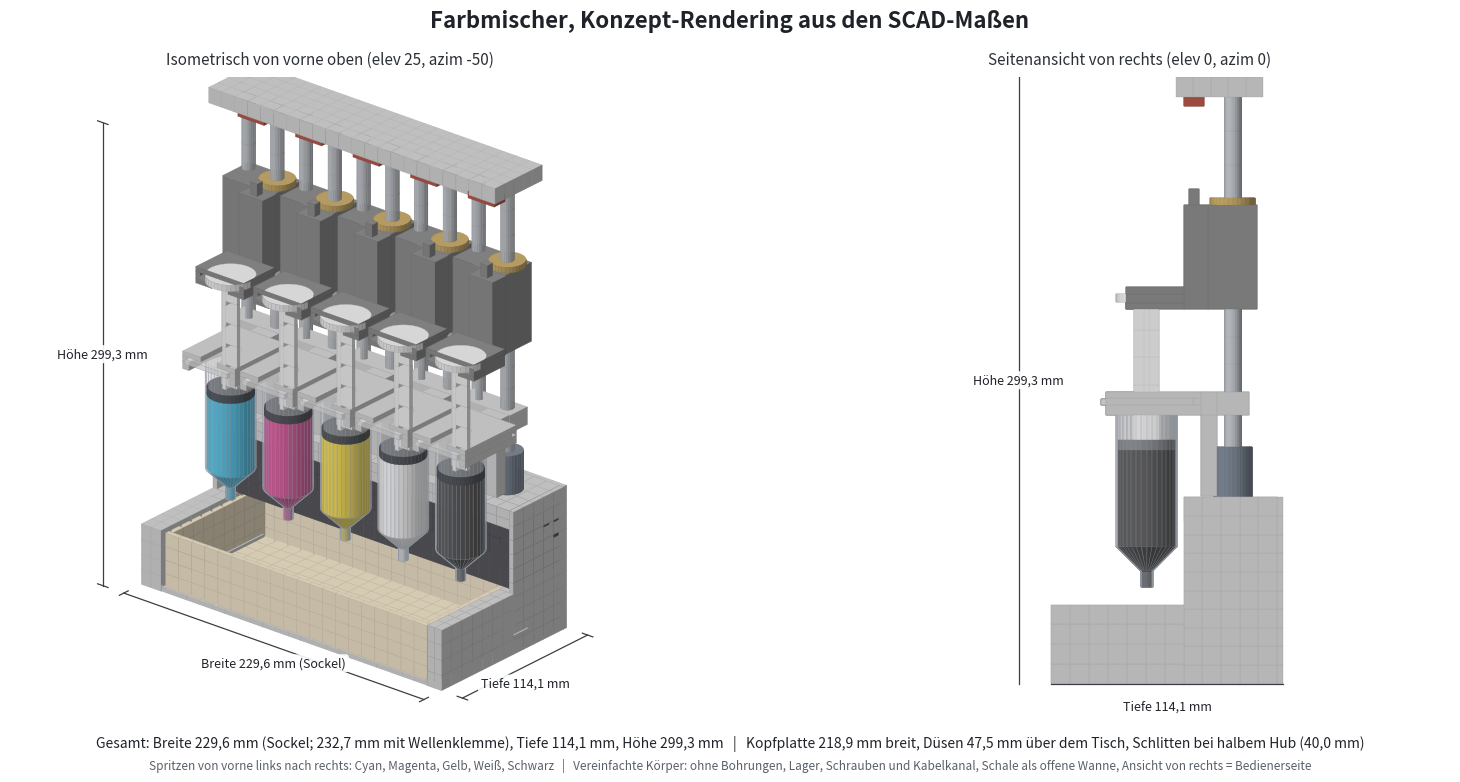

Here is the Python script that generated this plot: (Note: this script raises an exception after producing the figure.)
#!/usr/bin/env python3
# -*- coding: utf-8 -*-
"""
Konzept-Rendering des Spritzenpumpen-Turms aus den Maßen von spritzenpumpe.scad.

Nur matplotlib und Standardbibliothek. Schreibt rendering.png (1600 x 800 px)
neben dieses Skript. Variablennamen und Formeln folgen der SCAD-Datei.

Koordinaten wie in der SCAD-Datei: X mittig, Y = 0 hinten, Y+ nach vorne,
Z = 0 Tisch. Fuer die Darstellung wird das Modell um 180 Grad um Z gedreht
(x, y) -> (-x, -y), damit die Kameras azim = -50 und azim = 0 von vorne und
von der rechten Seite des Bedieners schauen (der Bediener steht bei Y+).
Das ist eine Drehung, keine Spiegelung.
"""
import math
import os

import matplotlib
matplotlib.use("Agg")
import matplotlib.pyplot as plt
from matplotlib.colors import to_rgb
from mpl_toolkits.mplot3d.art3d import Poly3DCollection

# ============================================================
# Variablen aus spritzenpumpe.scad
# ============================================================
stationen = 5
spiel = 0.3

# Spritze 60 ml
syr_zyl_d = 30
syr_flansch_b = 45      # lange Achse, liegt in Y
syr_flansch_t = 3
syr_flansch_h = 32      # kurze Achse, liegt in X
syr_stange_b = 12
syr_l = 90
kolben_d = 30
kolben_t = 4

# NEMA 17
nema_flansch = 42.3
nema_l = 40
nema_welle_l = 24

# Spindel, Mutter
sp_d = 8
mutter_flansch_d = 22
mutter_flansch_t = 3.5
mutter_koerper_d = 10.2
spindel_frei_d = 9.2

# Welle, Lager
welle_d = 8
welle_pass = 7.8
wellen_tiefe = 10
wellen_abstand = 22
lm_d = 15
lm_l = 24
lm_spiel = 0.2

# Kupplung
kupp_d = 19
kupp_l = 25
kupp_einschub = 12

# Endschalter
es_l = 20
es_b = 10
es_t = 6.5
es_y = 19
es_hub = 1
es_sitz = 2
nase_b = 5
nase_h = 8

# Station
station_abstand = 44
hub = 80

# Schale
schale_b = 200
schale_t = 90
schale_h = 35
schale_spiel = 2
duese_luft = 10
bp_t = 4
mulde_t = 1.5
mulde_spiel = 0.5
schale_motor_luft = 2.5
syr_abstand_platte = 3

# Sockel
sk_pl = 12
sk_wand = 3

# Schlitten
sl_wand = 2
sl_links = 8.4
lm_sitz_boden = 2
ar_boden = 3
ar_decke = 3
ar_wand = 3
ar_vorn = 10
ar_rippe_b = 18

# Spritzenhalter
sh_boden = 5
sh_decke = 3
sh_hinten = 4
sh_vorn = 20
sh_steg_b = 16
sh_rippe_b = 10
sh_rippe_h = 40
sh_klemm_wand = 6

# Kopf
kp_t = 10
kp_rand = 3
lager_d = 22
lager_t = 7

# ============================================================
# Abgeleitete Maße (gleiche Formeln wie in der SCAD-Datei)
# ============================================================
lm_bohr = lm_d + lm_spiel
wa = wellen_abstand


def sk_breite(n):
    return sk_xl + (n - 1) * station_abstand + sk_xr


def sx(i, n):
    return -sk_breite(n) / 2 + sk_xl + i * station_abstand


def xn(n):
    return (sx(0, n) + sx(n - 1, n)) / 2


def kp_breite(n):
    return (n - 1) * station_abstand + kp_links + kp_rechts


schacht_b = schale_b + 2 * schale_spiel
schacht_t = schale_t + 2 * schale_spiel
schale_z0 = bp_t - mulde_t
schale_ok = schale_z0 + schale_h
duese_z = schale_ok + duese_luft

sk_luft = schale_ok + schale_motor_luft
sk_h = sk_pl + nema_l + sk_luft
sk_fuehr_h = sk_luft - 1
sk_xl = nema_flansch / 2 + sk_wand + 0.5
sk_xr = max(sk_xl, wa + welle_pass / 2 + sk_wand)
y_a = nema_flansch / 2 + sk_wand + 0.5
sk_pt = y_a + nema_flansch / 2 + sk_wand
y_syr = sk_pt + syr_zyl_d / 2 + spiel + syr_abstand_platte
dy = y_syr - y_a
y_sch0 = y_syr - schacht_t / 2
sk_t = y_syr + schacht_t / 2

sl_rechts = wa + lm_bohr / 2 + sl_wand
sl_b = sl_links + sl_rechts
sl_huell = max(sl_links, mutter_flansch_d / 2) + sl_rechts
sl_t = max(lm_bohr + 2 * sl_wand, mutter_flansch_d + 2)
sl_h = 2 * lm_l + lm_sitz_boden + 1
ar_b = kolben_d + 2 * spiel + 2 * ar_wand
ar_h = ar_boden + kolben_t + 2 * spiel + ar_decke

sh_h = sh_boden + syr_flansch_t + spiel + sh_decke
sh_b = station_abstand - 4
kl_x0 = -(spindel_frei_d / 2 + 4)
kl_x1 = wa + welle_d / 2 + sh_klemm_wand
kl_y = welle_d / 2 + 4
sh_y_block = dy - syr_flansch_b / 2 - spiel - sh_hinten

kp_links = lager_d / 2 + 3
kp_rechts = wa + welle_pass / 2 + kp_rand
kp_wtiefe = kp_t - 2
ky0 = y_a - (lager_d / 2 + 4)
ky1 = y_a + es_y + es_b / 2 + 4

fl_z = duese_z + syr_l
sh_z0 = fl_z - sh_boden
hc_z = sh_z0 + sh_h
sl_z_min = hc_z + 1
sl_z_max = sl_z_min + hub
nase_oben = sl_z_max + sl_h + nase_h
kp_z0 = nase_oben + es_hub + es_t - es_sitz
turm_h = kp_z0 + kp_t

kupp_z0 = sk_h - sk_pl + nema_welle_l - kupp_l / 2
sp_z0 = kupp_z0 + kupp_l - kupp_einschub
sp_z1 = kp_z0 + lager_t - 1
w_z0 = sk_h - wellen_tiefe
w_z1 = kp_z0 + kp_wtiefe

# ============================================================
# Darstellungsparameter (nicht in der SCAD-Datei)
# ============================================================
HUB_ANTEIL = 0.5                  # Schlitten steht bei halbem Hub
sl_z = sl_z_min + HUB_ANTEIL * hub
KONUS_H = 20                      # Höhe von Düse und Konus an der Spritze (Annahme)
DUESE_D = 6                       # Düsendurchmesser (Annahme)
DUESE_L = 8                       # Länge des Düsenröhrchens (Annahme)
KOLBEN_GUMMI_H = 5                # Dicke des Gummikolbens (Annahme)
STANGE_DICKE = 2.5                # Kreuzprofil der Kolbenstange (Annahme)
WAND_SCHALE = 3                   # Wandstärke der Schale (Annahme)

FARBEN_REIHE = ["C", "M", "Y", "W", "K"]
INHALT = {"C": "#17b4e6", "M": "#d4237f", "Y": "#f3d21c", "W": "#fbfbfb", "K": "#1c1c1e"}

C_DRUCK = "#d2d2d2"       # Druckteile hellgrau
C_MOTOR = "#56565c"       # Motoren dunkelgrau
C_SILBER = "#c4c8cd"      # Spindel und Welle
C_SCHALE = "#eadfc5"      # Schale hellbeige
C_SCHLITTEN = "#8c8c8c"   # Kolbenschlitten mittelgrau
C_MESSING = "#c7ab6c"     # Flanschmutter
C_KUPPLUNG = "#7d8794"
C_SCHALTER = "#b4574b"
C_KOLBEN = "#ececec"
C_GUMMI = "#585c62"
C_GLAS = "#ffffff"

# ============================================================
# Geometrie: Flaechenliste (Modellkoordinaten, mm)
# ============================================================


class Face:
    __slots__ = ("v", "n", "rgb", "alpha", "glass", "tag")

    def __init__(self, v, n, rgb, alpha, glass, tag):
        self.v = v
        self.n = n
        self.rgb = rgb
        self.alpha = alpha
        self.glass = glass
        self.tag = tag


FACES = []
TAG = [""]


def _add(v, n, rgb, alpha=1.0, glass=False):
    FACES.append(Face(v, n, rgb, alpha, glass, TAG[0]))


def _tiles(a0, a1, tile):
    if not tile:
        return [(a0, a1)]
    k = max(1, math.ceil((a1 - a0) / tile - 1e-9))
    st = (a1 - a0) / k
    return [(a0 + j * st, a0 + (j + 1) * st) for j in range(k)]


def _face(fixed, val, ra, rb, n, rgb, alpha, glass, tile):
    axes = [0, 1, 2]
    axes.remove(fixed)
    ia, ib = axes
    for a0, a1 in _tiles(ra[0], ra[1], tile):
        for b0, b1 in _tiles(rb[0], rb[1], tile):
            verts = []
            for a, b in ((a0, b0), (a1, b0), (a1, b1), (a0, b1)):
                p = [0.0, 0.0, 0.0]
                p[fixed] = val
                p[ia] = a
                p[ib] = b
                verts.append(tuple(p))
            _add(verts, n, rgb, alpha, glass)


def box(x0, x1, y0, y1, z0, z1, color, alpha=1.0, glass=False, tile=None):
    rgb = to_rgb(color)
    for fixed, val, ra, rb, n in (
        (0, x1, (y0, y1), (z0, z1), (1, 0, 0)),
        (0, x0, (y0, y1), (z0, z1), (-1, 0, 0)),
        (1, y1, (x0, x1), (z0, z1), (0, 1, 0)),
        (1, y0, (x0, x1), (z0, z1), (0, -1, 0)),
        (2, z1, (x0, x1), (y0, y1), (0, 0, 1)),
        (2, z0, (x0, x1), (y0, y1), (0, 0, -1)),
    ):
        _face(fixed, val, ra, rb, n, rgb, alpha, glass, tile)


def revolve(cx, cy, profile, color, alpha=1.0, glass=False, n=32,
            cap_bottom=True, cap_top=True, zstep=None):
    """Drehkörper aus Polygonringen. profile = [(r, z), ...] von unten nach oben."""
    rgb = to_rgb(color)
    pts = []
    for (r0, z0), (r1, z1) in zip(profile[:-1], profile[1:]):
        k = 1
        if zstep and abs(z1 - z0) > zstep:
            k = math.ceil(abs(z1 - z0) / zstep)
        for j in range(k):
            f0, f1 = j / k, (j + 1) / k
            pts.append((r0 + (r1 - r0) * f0, z0 + (z1 - z0) * f0,
                        r0 + (r1 - r0) * f1, z0 + (z1 - z0) * f1, r1 - r0, z1 - z0))
    for ra, za, rb, zb, dr, dz in pts:
        ln = math.hypot(dr, dz) or 1.0
        nr, nz = dz / ln, -dr / ln
        for s in range(n):
            t0 = 2 * math.pi * s / n
            t1 = 2 * math.pi * (s + 1) / n
            tm = (t0 + t1) / 2
            v = [(cx + ra * math.cos(t0), cy + ra * math.sin(t0), za),
                 (cx + ra * math.cos(t1), cy + ra * math.sin(t1), za),
                 (cx + rb * math.cos(t1), cy + rb * math.sin(t1), zb),
                 (cx + rb * math.cos(t0), cy + rb * math.sin(t0), zb)]
            _add(v, (nr * math.cos(tm), nr * math.sin(tm), nz), rgb, alpha, glass)
    for (r, z, nz, on) in ((profile[0][0], profile[0][1], -1, cap_bottom),
                           (profile[-1][0], profile[-1][1], 1, cap_top)):
        if on and r > 0:
            v = [(cx + r * math.cos(2 * math.pi * s / n),
                  cy + r * math.sin(2 * math.pi * s / n), z) for s in range(n)]
            _add(v, (0, 0, nz), rgb, alpha, glass)


def cyl(cx, cy, r, z0, z1, color, alpha=1.0, glass=False, n=32, zstep=None,
        cap_bottom=True, cap_top=True):
    revolve(cx, cy, [(r, z0), (r, z1)], color, alpha, glass, n, cap_bottom, cap_top, zstep)


def prism(outline, z0, z1, color, alpha=1.0):
    """Gerades Prisma über einem (auch konkaven) Umriss in der XY-Ebene."""
    rgb = to_rgb(color)
    area = sum(outline[i][0] * outline[(i + 1) % len(outline)][1]
               - outline[(i + 1) % len(outline)][0] * outline[i][1]
               for i in range(len(outline)))
    pts = list(outline) if area > 0 else list(reversed(outline))
    m = len(pts)
    for i in range(m):
        p, q = pts[i], pts[(i + 1) % m]
        dx, dy_ = q[0] - p[0], q[1] - p[1]
        ln = math.hypot(dx, dy_)
        if ln < 1e-9:
            continue
        v = [(p[0], p[1], z0), (q[0], q[1], z0), (q[0], q[1], z1), (p[0], p[1], z1)]
        _add(v, (dy_ / ln, -dx / ln, 0), rgb, alpha)
    _add([(x, y, z1) for x, y in pts], (0, 0, 1), rgb, alpha)
    _add([(x, y, z0) for x, y in pts], (0, 0, -1), rgb, alpha)


def notch_outline(cx, xh, y0, y1, yc, r, k=14):
    """Rechteck x = cx +- xh, y0..y1 ohne Langloch (Radius r, Kreis bei yc, nach vorne offen)."""
    o = [(cx - xh, y0), (cx + xh, y0), (cx + xh, y1), (cx + r, y1), (cx + r, yc)]
    for s in range(1, k):
        t = math.pi * s / k
        o.append((cx + r * math.cos(t), yc - r * math.sin(t)))
    o += [(cx - r, yc), (cx - r, y1), (cx - xh, y1)]
    return o


def segments(z0, z1, excl):
    cur = [(z0, z1)]
    for e0, e1 in excl:
        nxt = []
        for a, b in cur:
            if e1 <= a or e0 >= b:
                nxt.append((a, b))
                continue
            if e0 > a:
                nxt.append((a, e0))
            if e1 < b:
                nxt.append((e1, b))
        cur = nxt
    return [(a, b) for a, b in cur if b - a > 1e-6]


# ============================================================
# Aufbau der Szene
# ============================================================
def build_sockel():
    sb = sk_breite(stationen)
    pxl = xn(stationen) - schacht_b / 2
    pxr = xn(stationen) + schacht_b / 2
    TAG[0] = "sockel"
    box(-sb / 2, sb / 2, 0, sk_wand, 0, sk_h, C_DRUCK, tile=10)                       # Rückwand
    box(-sb / 2, -sb / 2 + sk_wand, sk_wand, sk_pt, 0, sk_h, C_DRUCK, tile=10)        # Seitenwand links
    box(sb / 2 - sk_wand, sb / 2, sk_wand, sk_pt, 0, sk_h, C_DRUCK, tile=10)          # Seitenwand rechts
    box(-sb / 2 + sk_wand, sb / 2 - sk_wand, sk_wand, sk_pt, sk_h - sk_pl, sk_h, C_DRUCK, tile=10)  # Motorplatte
    # Führungswände neben dem Schacht
    box(-sb / 2 + sk_wand, pxl, sk_wand, sk_pt, 0, sk_fuehr_h, C_DRUCK, tile=10)
    box(-sb / 2, pxl, sk_pt, sk_t, 0, sk_fuehr_h, C_DRUCK, tile=10)
    box(pxr, sb / 2 - sk_wand, sk_wand, sk_pt, 0, sk_fuehr_h, C_DRUCK, tile=10)
    box(pxr, sb / 2, sk_pt, sk_t, 0, sk_fuehr_h, C_DRUCK, tile=10)

    # Bodenplatte mit Mulde
    TAG[0] = "bodenplatte"
    bw = schacht_b - 2 * spiel
    by0 = sk_wand + spiel
    bx0 = xn(stationen) - bw / 2
    bx1 = xn(stationen) + bw / 2
    by1 = sk_t - spiel
    mw = schale_b + 2 * mulde_spiel
    mx0 = xn(stationen) - mw / 2
    mx1 = xn(stationen) + mw / 2
    my0 = y_syr - schale_t / 2 - mulde_spiel
    box(bx0, bx1, by0, by1, 0, bp_t - mulde_t, C_DRUCK, tile=10)
    box(bx0, bx1, by0, my0, bp_t - mulde_t, bp_t, C_DRUCK, tile=10)          # hinterer Anschlag
    box(bx0, mx0, my0, by1, bp_t - mulde_t, bp_t, C_DRUCK)                   # Randstreifen links
    box(mx1, bx1, my0, by1, bp_t - mulde_t, bp_t, C_DRUCK)                   # Randstreifen rechts

    # Schale als offene Wanne
    TAG[0] = "schale"
    sx0 = xn(stationen) - schale_b / 2
    sx1 = xn(stationen) + schale_b / 2
    sy0 = y_syr - schale_t / 2
    sy1 = y_syr + schale_t / 2
    w = WAND_SCHALE
    box(sx0, sx1, sy0, sy0 + w, schale_z0, schale_ok, C_SCHALE, tile=10)
    box(sx0, sx1, sy1 - w, sy1, schale_z0, schale_ok, C_SCHALE, tile=10)
    box(sx0, sx0 + w, sy0 + w, sy1 - w, schale_z0, schale_ok, C_SCHALE, tile=10)
    box(sx1 - w, sx1, sy0 + w, sy1 - w, schale_z0, schale_ok, C_SCHALE, tile=10)
    box(sx0 + w, sx1 - w, sy0 + w, sy1 - w, schale_z0, schale_z0 + w, C_SCHALE, tile=10)


def build_station(i):
    X = sx(i, stationen)
    Ya = y_a
    Ys = y_syr
    lab = FARBEN_REIHE[(stationen - 1 - i) % len(FARBEN_REIHE)]   # von vorne links nach rechts C M Y W K
    pre = "st%d_" % i

    # --- Motor unter der Platte, Kupplung
    TAG[0] = pre + "motor"
    h = nema_flansch / 2
    box(X - h, X + h, Ya - h, Ya + h, sk_h - sk_pl - nema_l, sk_h - sk_pl, C_MOTOR, tile=10)
    TAG[0] = pre + "kupplung"
    cyl(X, Ya, kupp_d / 2, kupp_z0, kupp_z0 + kupp_l, C_KUPPLUNG)

    # --- Höhen von Schlitten und Spritzenhalter
    sl_top = sl_z + sl_h + mutter_flansch_t
    ex_halter = (sh_z0, hc_z)
    ex_schlitten = (sl_z, sl_top)
    ex_kopf = (kp_z0, turm_h)

    # --- Spindel und Welle (nur dort, wo sie sichtbar sind)
    TAG[0] = pre + "spindel"
    for a, b in segments(kupp_z0 + kupp_l, sp_z1, [ex_halter, ex_schlitten, ex_kopf]):
        cyl(X, Ya, sp_d / 2, a, b, C_SILBER, n=24, zstep=20)
    TAG[0] = pre + "welle"
    for a, b in segments(sk_h, w_z1, [ex_halter, ex_schlitten, ex_kopf]):
        cyl(X + wa, Ya, welle_d / 2, a, b, C_SILBER, n=24, zstep=20)

    # --- Spritzenhalter (lokal um die Spindelachse, Z ab sh_z0)
    TAG[0] = pre + "halter"
    z0 = sh_z0
    y_pb = dy - syr_flansch_b / 2 - spiel
    y_b0 = y_pb - sh_hinten
    y_b1 = dy + sh_vorn
    tw = syr_flansch_h / 2 + spiel
    box(X + kl_x0, X + kl_x1, Ya - kl_y, Ya + kl_y, z0, z0 + sh_h, C_DRUCK)               # Wellenklemme
    box(X - sh_steg_b / 2, X + sh_steg_b / 2, Ya + kl_y, Ya + y_b0, z0, z0 + sh_h, C_DRUCK)  # Steg
    box(X - sh_rippe_b / 2, X + sh_rippe_b / 2, Ya + kl_y, Ya + y_b0, z0 - sh_rippe_h, z0, C_DRUCK)  # Tragrippe
    prism([(X + px, Ya + py) for px, py in
           notch_outline(0, sh_b / 2, y_b0, y_b1, dy, syr_zyl_d / 2 + spiel)],
          z0, z0 + sh_boden, C_DRUCK)                                                     # Boden mit Zylinderschlitz
    box(X - sh_b / 2, X + sh_b / 2, Ya + y_b0, Ya + y_pb, z0 + sh_boden,
        z0 + sh_boden + syr_flansch_t + spiel, C_DRUCK)                                  # Rückwand der Flanschtasche
    for sgn in (-1, 1):                                                                  # Seitenwände der Tasche
        xa, xb = sorted((sgn * tw, sgn * sh_b / 2))
        box(X + xa, X + xb, Ya + y_pb, Ya + y_b1, z0 + sh_boden,
            z0 + sh_boden + syr_flansch_t + spiel, C_DRUCK)
    prism([(X + px, Ya + py) for px, py in
           notch_outline(0, sh_b / 2, y_b0, y_b1, dy, syr_stange_b / 2 + spiel)],
          z0 + sh_boden + syr_flansch_t + spiel, z0 + sh_h, C_DRUCK)                     # Decke mit Stangenschlitz

    # --- Schlitten
    TAG[0] = pre + "schlitten"
    y_p0 = dy - (kolben_d / 2 + spiel + ar_wand)
    box(X - sl_links, X + sl_rechts, Ya - sl_t / 2, Ya + sl_t / 2, sl_z, sl_z + sl_h, C_SCHLITTEN)
    box(X - ar_rippe_b / 2, X + ar_rippe_b / 2, Ya + sl_t / 2, Ya + y_p0, sl_z, sl_z + sl_h, C_SCHLITTEN)
    prism([(X + px, Ya + py) for px, py in
           notch_outline(0, ar_b / 2, y_p0, dy + ar_vorn, dy, syr_stange_b / 2 + spiel)],
          sl_z, sl_z + ar_boden, C_SCHLITTEN)                                            # Boden mit Stangenschlitz
    prism([(X + px, Ya + py) for px, py in
           notch_outline(0, ar_b / 2, y_p0, dy + ar_vorn, dy, kolben_d / 2 + spiel)],
          sl_z + ar_boden, sl_z + ar_boden + kolben_t + 2 * spiel, C_SCHLITTEN)          # U-Aufnahme
    box(X - ar_b / 2, X + ar_b / 2, Ya + y_p0, Ya + dy + ar_vorn,
        sl_z + ar_h - ar_decke, sl_z + ar_h, C_SCHLITTEN)                                # Decke
    box(X - nase_b / 2, X + nase_b / 2, Ya + es_y - nase_b / 2, Ya + es_y + nase_b / 2,
        sl_z + sl_h, sl_z + sl_h + nase_h, C_SCHLITTEN)                                  # Schaltnase
    TAG[0] = pre + "mutter"
    cyl(X, Ya, mutter_flansch_d / 2, sl_z + sl_h, sl_z + sl_h + mutter_flansch_t, C_MESSING, n=32)

    # --- Spritze (Zylinder halbtransparent, Inhalt farbig)
    plate_z0 = sl_z + ar_boden + spiel
    zp = plate_z0 - (fl_z + syr_flansch_t - (duese_z + KONUS_H))   # Unterkante Gummikolben
    inhalt = INHALT[lab]
    TAG[0] = pre + "inhalt"
    revolve(X, Ys, [(DUESE_D / 2 - 0.8, duese_z), (DUESE_D / 2 - 0.8, duese_z + DUESE_L),
                    (syr_zyl_d / 2 - 1, duese_z + KONUS_H), (syr_zyl_d / 2 - 1, zp)],
            inhalt, n=36)
    TAG[0] = pre + "kolben"
    cyl(X, Ys, syr_zyl_d / 2 - 1, zp, zp + KOLBEN_GUMMI_H, C_GUMMI, n=36)
    TAG[0] = pre + "stange"
    box(X - syr_stange_b / 2, X + syr_stange_b / 2, Ys - STANGE_DICKE / 2, Ys + STANGE_DICKE / 2,
        zp + KOLBEN_GUMMI_H, plate_z0, C_KOLBEN, tile=14)
    box(X - STANGE_DICKE / 2, X + STANGE_DICKE / 2, Ys - syr_stange_b / 2, Ys + syr_stange_b / 2,
        zp + KOLBEN_GUMMI_H, plate_z0, C_KOLBEN, tile=14)
    TAG[0] = pre + "kolbenplatte"
    cyl(X, Ys, kolben_d / 2, plate_z0, plate_z0 + kolben_t, C_KOLBEN, n=36)
    TAG[0] = pre + "spritze"
    revolve(X, Ys, [(DUESE_D / 2, duese_z), (DUESE_D / 2, duese_z + DUESE_L),
                    (syr_zyl_d / 2, duese_z + KONUS_H), (syr_zyl_d / 2, fl_z)],
            C_GLAS, alpha=0.30, glass=True, n=36, cap_top=False)
    box(X - syr_flansch_h / 2, X + syr_flansch_h / 2, Ys - syr_flansch_b / 2, Ys + syr_flansch_b / 2,
        fl_z, fl_z + syr_flansch_t, C_GLAS, alpha=0.45, glass=True)

    # --- Endschalter unter dem Kopf
    TAG[0] = pre + "schalter"
    box(X - es_l / 2, X + es_l / 2, Ya + es_y - es_b / 2, Ya + es_y + es_b / 2,
        kp_z0 - (es_t - es_sitz), kp_z0, C_SCHALTER)


def build_kopf():
    TAG[0] = "kopf"
    x0 = sx(0, stationen) - kp_links
    x1 = sx(stationen - 1, stationen) + kp_rechts
    box(x0, x1, ky0, ky1, kp_z0, kp_z0 + kp_t, C_DRUCK, tile=10)


def build_scene():
    build_sockel()
    for i in range(stationen):
        build_station(i)
    build_kopf()


# ============================================================
# Kontrolle der Geometrie (Konsole)
# ============================================================
def bbox(prefixes):
    pts = [p for f in FACES if any(f.tag.endswith(s) or f.tag == s for s in prefixes) for p in f.v]
    xs, ys, zs = zip(*pts)
    return (min(xs), max(xs)), (min(ys), max(ys)), (min(zs), max(zs))


def selfcheck():
    zmin = min(p[2] for f in FACES for p in f.v)
    zmax = max(p[2] for f in FACES for p in f.v)
    ymin = min(p[1] for f in FACES for p in f.v)
    ymax = max(p[1] for f in FACES for p in f.v)
    xmin = min(p[0] for f in FACES for p in f.v)
    xmax = max(p[0] for f in FACES for p in f.v)
    print("Turmhoehe %.2f, Sockel %.2f x %.2f, Gesamt B %.2f T %.2f H %.2f" %
          (turm_h, sk_breite(stationen), sk_t, xmax - xmin, ymax - ymin, zmax - zmin))
    print("z_min aller Flaechen %.2f (Tisch = 0), y_min %.2f" % (zmin, ymin))
    sx0 = xn(stationen) - schale_b / 2
    sx1 = xn(stationen) + schale_b / 2
    sy0 = y_syr - schale_t / 2
    sy1 = y_syr + schale_t / 2
    for i in range(stationen):
        (xa, xb), (ya, yb), (za, zb) = bbox(["st%d_inhalt" % i])
        cx = sx(i, stationen)
        ok = sx0 < cx < sx1 and sy0 < y_syr < sy1 and za >= schale_ok
        print("Spritze %d: Duese x=%.1f y=%.1f z=%.1f, ueber Schale (x %.1f..%.1f, y %.1f..%.1f, OK %.1f): %s"
              % (i, cx, y_syr, za, sx0, sx1, sy0, sy1, schale_ok, "ja" if ok else "NEIN"))
        (_, _), (_, _), (pz0, pz1) = bbox(["st%d_kolbenplatte" % i])
        (_, _), (_, _), (sz0, sz1) = bbox(["st%d_schlitten" % i])
        print("   Kolbenplatte z %.1f..%.1f, Schlitten-Aufnahme z %.1f..%.1f (Boden Oberkante %.1f, Decke Unterkante %.1f)"
              % (pz0, pz1, sl_z, sl_z + ar_h, sl_z + ar_boden, sl_z + ar_h - ar_decke))


# ============================================================
# Darstellung
# ============================================================
def vnorm(v):
    n = math.sqrt(sum(c * c for c in v)) or 1.0
    return tuple(c / n for c in v)


def vdot(a, b):
    return sum(x * y for x, y in zip(a, b))


def M(p):
    """Modell -> Plot: Drehung um 180 Grad um Z."""
    return (-p[0], -p[1], p[2])


def collection_for(elev, azim):
    e, a = math.radians(elev), math.radians(azim)
    c = (math.cos(e) * math.cos(a), math.cos(e) * math.sin(a), math.sin(e))
    r = (-math.sin(a), math.cos(a), 0.0)
    u = (-math.sin(e) * math.cos(a), -math.sin(e) * math.sin(a), math.cos(e))
    light = vnorm(tuple(0.62 * c[k] + 0.50 * u[k] - 0.45 * r[k] for k in range(3)))
    polys, fcs, ecs = [], [], []
    for f in FACES:
        n = M(f.n)
        if not f.glass and vdot(n, c) <= 1e-9:
            continue                                   # abgewandte Flächen geschlossener Körper
        k = 0.58 + 0.42 * max(0.0, vdot(n, light))
        col = tuple(min(1.0, ch * k) for ch in f.rgb)
        polys.append([M(p) for p in f.v])
        if f.glass:
            fcs.append(col + (f.alpha,))
            ecs.append((0.55, 0.58, 0.63, 0.55))
        else:
            fcs.append(col + (1.0,))
            ecs.append(tuple(ch * 0.90 for ch in col) + (1.0,))
    coll = Poly3DCollection(polys, facecolors=fcs, edgecolors=ecs, linewidths=0.25)
    return coll


def breite_gesamt():
    n = stationen
    x_min = min(-sk_breite(n) / 2, sx(0, n) + min(kl_x0, -sl_links, -mutter_flansch_d / 2, -kp_links))
    x_max = max(sk_breite(n) / 2, sx(n - 1, n) + max(kl_x1, sl_rechts, kp_rechts))
    return x_max - x_min


def fmt(v):
    return ("%.1f" % v).replace(".", ",")


def dim_line(ax, p0, p1, tick, label, lab_pos, rot=0):
    q0, q1 = M(p0), M(p1)
    ax.plot([q0[0], q1[0]], [q0[1], q1[1]], [q0[2], q1[2]], color="#3a3f47", lw=0.9, zorder=50)
    for q in (p0, p1):
        a = M((q[0] - tick[0], q[1] - tick[1], q[2] - tick[2]))
        b = M((q[0] + tick[0], q[1] + tick[1], q[2] + tick[2]))
        ax.plot([a[0], b[0]], [a[1], b[1]], [a[2], b[2]], color="#3a3f47", lw=0.9, zorder=50)
    t = M(lab_pos)
    ax.text(t[0], t[1], t[2], label, fontsize=9, ha="center", va="center", color="#1f2329",
            zorder=51, bbox=dict(boxstyle="round,pad=0.2", fc="white", ec="none", alpha=0.9))


def make_view(fig, rect, elev, azim, titel, zoom, mit_breite):
    ax = fig.add_axes(rect, projection="3d")
    ax.set_proj_type("ortho")
    ax.view_init(elev=elev, azim=azim)
    ax.add_collection3d(collection_for(elev, azim))

    sb = sk_breite(stationen)
    XA, XB = -sb / 2 - 34, sb / 2 + 34
    YA, YB = -6, sk_t + 34
    ZA, ZB = -20, turm_h + 12
    ax.set_xlim(-XB, -XA)
    ax.set_ylim(-YB, -YA)
    ax.set_zlim(ZA, ZB)
    ax.set_box_aspect((XB - XA, YB - YA, ZB - ZA), zoom=zoom)
    ax.set_axis_off()

    xd = -sb / 2 - 16          # Seite zum Betrachter (rechte Seite des Bedieners)
    yd = sk_t + 16             # Front
    if mit_breite:
        dim_line(ax, (-sb / 2, yd, 0), (sb / 2, yd, 0), (0, 4, 0),
                 "Breite " + fmt(sb) + " mm (Sockel)", (0, yd, -11))
    dim_line(ax, (xd, 0, 0), (xd, sk_t, 0), (4, 0, 0),
             "Tiefe " + fmt(sk_t) + " mm", (xd, sk_t / 2, -11))
    xh = sb / 2 + 16           # Höhenmaß auf der freien Seite (Bedienerseite links)
    dim_line(ax, (xh, yd, 0), (xh, yd, turm_h), (4, 0, 0),
             "Höhe " + fmt(turm_h) + " mm", (xh, yd, turm_h / 2))
    fig.text(rect[0] + rect[2] / 2, rect[1] + rect[3] + 0.012, titel, ha="center", va="bottom",
             fontsize=11, color="#2b3036")
    return ax


def main():
    build_scene()
    selfcheck()
    fig = plt.figure(figsize=(16, 8), dpi=100, facecolor="white")
    fig.suptitle("Farbmischer, Konzept-Rendering aus den SCAD-Maßen", fontsize=16,
                 fontweight="bold", y=0.975, color="#1f2329")
    make_view(fig, [0.0, 0.09, 0.5, 0.80], 25, -50,
              "Isometrisch von vorne oben (elev 25, azim -50)", 1.22, True)
    make_view(fig, [0.5, 0.09, 0.5, 0.80], 0, 0,
              "Seitenansicht von rechts (elev 0, azim 0)", 1.45, False)

    sb = sk_breite(stationen)
    fig.text(0.5, 0.058,
             "Gesamt: Breite %s mm (Sockel; %s mm mit Wellenklemme), Tiefe %s mm, Höhe %s mm   |   Kopfplatte %s mm breit, "
             "Düsen %s mm über dem Tisch, Schlitten bei halbem Hub (%s mm)"
             % (fmt(sb), fmt(breite_gesamt()), fmt(sk_t), fmt(turm_h), fmt(kp_breite(stationen)), fmt(duese_z),
                fmt(hub * HUB_ANTEIL)),
             ha="center", va="center", fontsize=10, color="#1f2329")
    fig.text(0.5, 0.030,
             "Spritzen von vorne links nach rechts: Cyan, Magenta, Gelb, Weiß, Schwarz   |   "
             "Vereinfachte Körper: ohne Bohrungen, Lager, Schrauben und Kabelkanal, Schale als offene Wanne, Ansicht von rechts = Bedienerseite",
             ha="center", va="center", fontsize=8.5, color="#59606a")

    out = os.path.join(os.path.dirname(os.path.abspath(__file__)), "rendering.png")
    fig.savefig(out, dpi=100, facecolor="white")
    print("geschrieben:", out)


if __name__ == "__main__":
    main()
